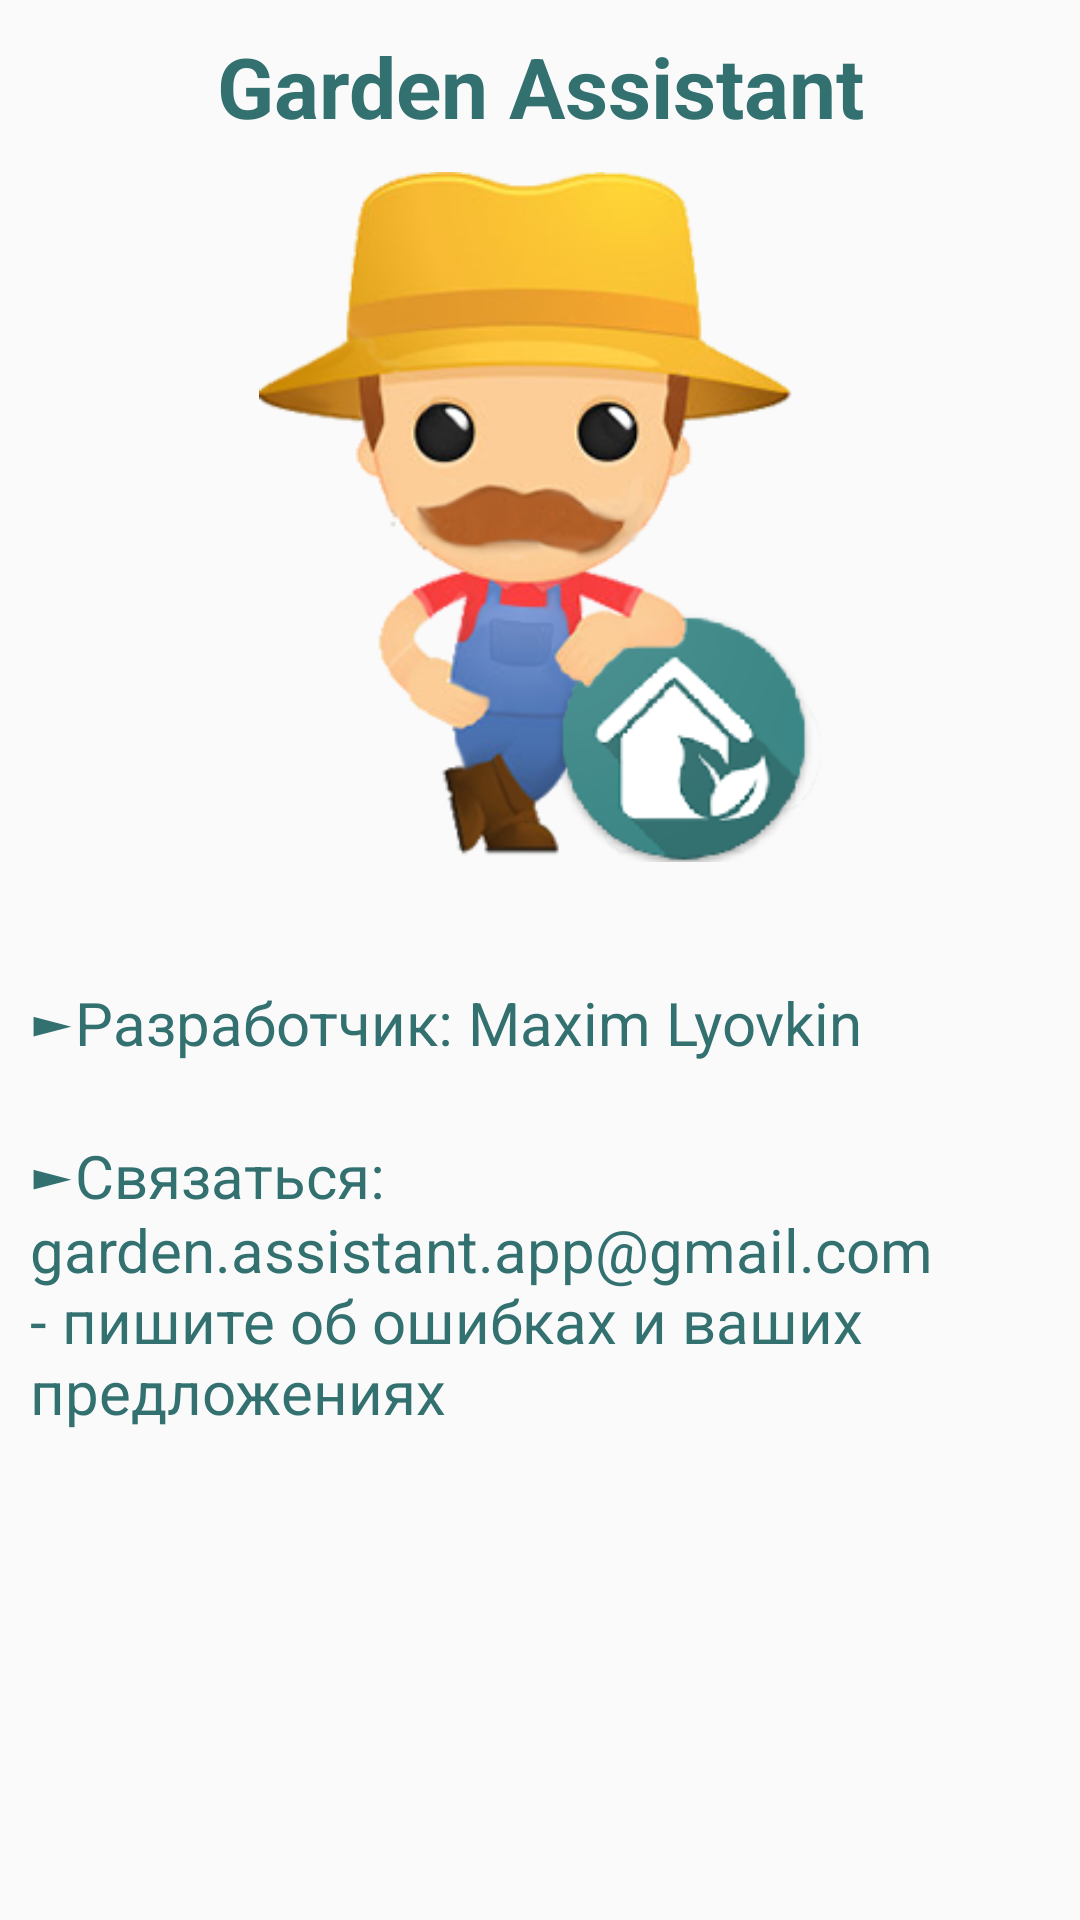

This screen was rendered from an Android layout file. Write that file and the resources it references.
<!-- AndroidManifest.xml: application theme AppTheme -->
<!-- res/layout/fragment_developers.xml -->
<?xml version="1.0" encoding="utf-8"?>
<FrameLayout xmlns:app="http://schemas.android.com/apk/res-auto"
    android:layout_width="match_parent"
    android:layout_height="match_parent"
    xmlns:android="http://schemas.android.com/apk/res/android">


    <LinearLayout
        android:layout_width="match_parent"
        android:layout_height="match_parent"
        android:orientation="vertical"
        android:paddingTop="10dp">

        <TextView
            android:id="@+id/textViewAppName"
            android:layout_width="match_parent"
            android:layout_height="wrap_content"
            android:layout_marginBottom="10dp"
            android:gravity="center"
            android:text="@string/app_name"
            android:textColor="@color/colorPrimaryDark"
            android:textSize="28sp"
            android:textStyle="bold" />

        <ImageView
            android:id="@+id/imageView4"
            android:layout_width="match_parent"
            android:layout_height="230dp"
            app:srcCompat="@mipmap/farmer5" />

        <TextView
            android:id="@+id/textViewDevelopers"
            android:layout_width="match_parent"
            android:layout_height="wrap_content"
            android:layout_marginLeft="10dp"
            android:layout_marginRight="10dp"
            android:layout_marginTop="10dp"
            android:paddingTop="30dp"
            android:text="@string/developers"
            android:textColor="@color/colorPrimaryDark"
            android:textSize="20sp" />
    </LinearLayout>

</FrameLayout>
<!-- resources referenced by this layout -->
<resources>
  <color name="colorPrimaryDark">#337070</color>
  <!-- mipmap farmer5: png bitmap (mipmap-xxhdpi, 72369 bytes) -->
  <string name="app_name">Garden Assistant</string>
  <string name="developers">►Разработчик: Maxim Lyovkin\n\n►Связаться:\ngarden.assistant.app@gmail.com - пишите об ошибках и ваших предложениях</string>
  <style name="AppTheme" parent="Theme.AppCompat.Light.DarkActionBar">
          
          <item name="colorPrimary">@color/colorPrimary</item>
          <item name="colorPrimaryDark">@color/colorPrimaryDark</item>
          <item name="colorAccent">@color/colorAccent</item>
      </style>
  <color name="colorPrimary">#3b8686</color>
  <color name="colorAccent">#1f9e9e</color>
</resources>
